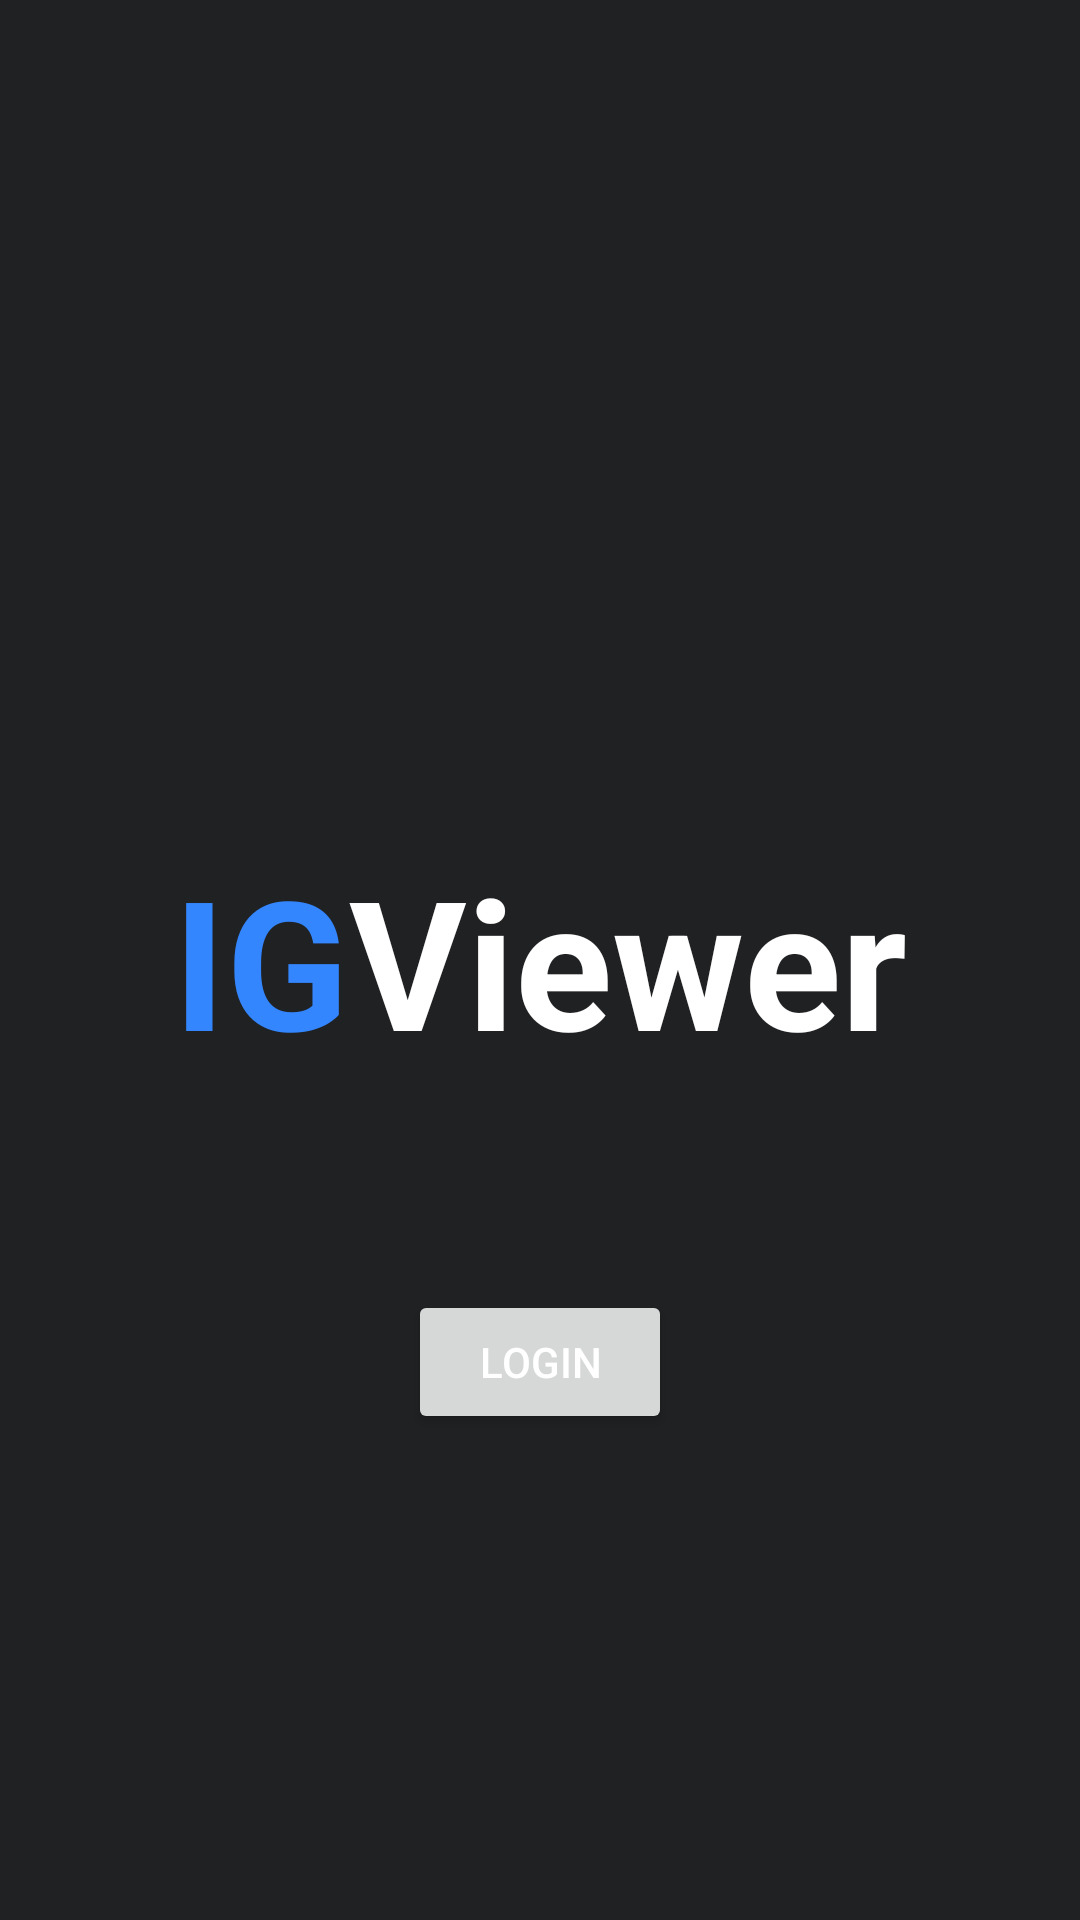

Produce the Android XML layout that renders to this screen, including the resource entries it uses.
<!-- AndroidManifest.xml: application theme AppTheme -->
<!-- res/layout/activity_splash.xml -->
<?xml version="1.0" encoding="utf-8"?>
<RelativeLayout xmlns:android="http://schemas.android.com/apk/res/android"
    android:layout_width="match_parent"
    android:layout_height="match_parent">

    <LinearLayout
        android:id="@+id/view_group_splash_screen_title_container"
        android:layout_width="wrap_content"
        android:layout_height="wrap_content"
        android:layout_centerInParent="true"
        android:orientation="horizontal">

        <TextView
            android:layout_width="wrap_content"
            android:layout_height="wrap_content"
            android:textColor="@color/all_theme_blue"
            android:textStyle="bold"
            android:textSize="@dimen/text_size_splash_screen_title"
            android:text="@string/all_ig"/>

        <TextView
            android:layout_width="wrap_content"
            android:layout_height="wrap_content"
            android:textColor="@color/all_white"
            android:textStyle="bold"
            android:textSize="@dimen/text_size_splash_screen_title"
            android:text="@string/all_viewer"/>

    </LinearLayout>

    <Button
        android:id="@+id/button_splash_screen_login"
        android:layout_width="wrap_content"
        android:layout_height="wrap_content"
        android:layout_centerHorizontal="true"
        android:layout_below="@+id/view_group_splash_screen_title_container"
        android:layout_marginTop="@dimen/margin_top_splash_screen_login_button"
        android:text="@string/all_login"/>

</RelativeLayout>
<!-- resources referenced by this layout -->
<resources>
  <color name="all_theme_blue">#FF3386FE</color>
  <color name="all_white">#FFFFFFFF</color>
  <dimen name="margin_top_splash_screen_login_button">70dp</dimen>
  <dimen name="text_size_splash_screen_title">60dp</dimen>
  <string name="all_ig">IG</string>
  <string name="all_login">Login</string>
  <string name="all_viewer">Viewer</string>
  <style name="AppTheme" parent="BaseAppTheme">
      </style>
  <style name="BaseAppTheme" parent="Theme.AppCompat.Light.NoActionBar">
          <item name="colorPrimary">@color/colorPrimary</item>
          <item name="colorPrimaryDark">@color/colorPrimaryDark</item>
          <item name="colorAccent">@color/colorAccent</item>
          <item name="android:textColorPrimary">@color/colorTextPrimary</item>
          <item name="android:textColorSecondary">@color/colorTextSecondary</item>
          <item name="android:windowBackground">@color/colorWindowBackground</item>
      </style>
  <color name="colorPrimary">@color/all_theme</color>
  <color name="colorPrimaryDark">@color/all_theme</color>
  <color name="colorAccent">@color/all_theme_blue</color>
  <color name="colorTextPrimary">#FFFFFFFF</color>
  <color name="colorTextSecondary">#FFFFFFFF</color>
  <color name="colorWindowBackground">#FF202123</color>
  <color name="all_theme">#FF2C3032</color>
</resources>
